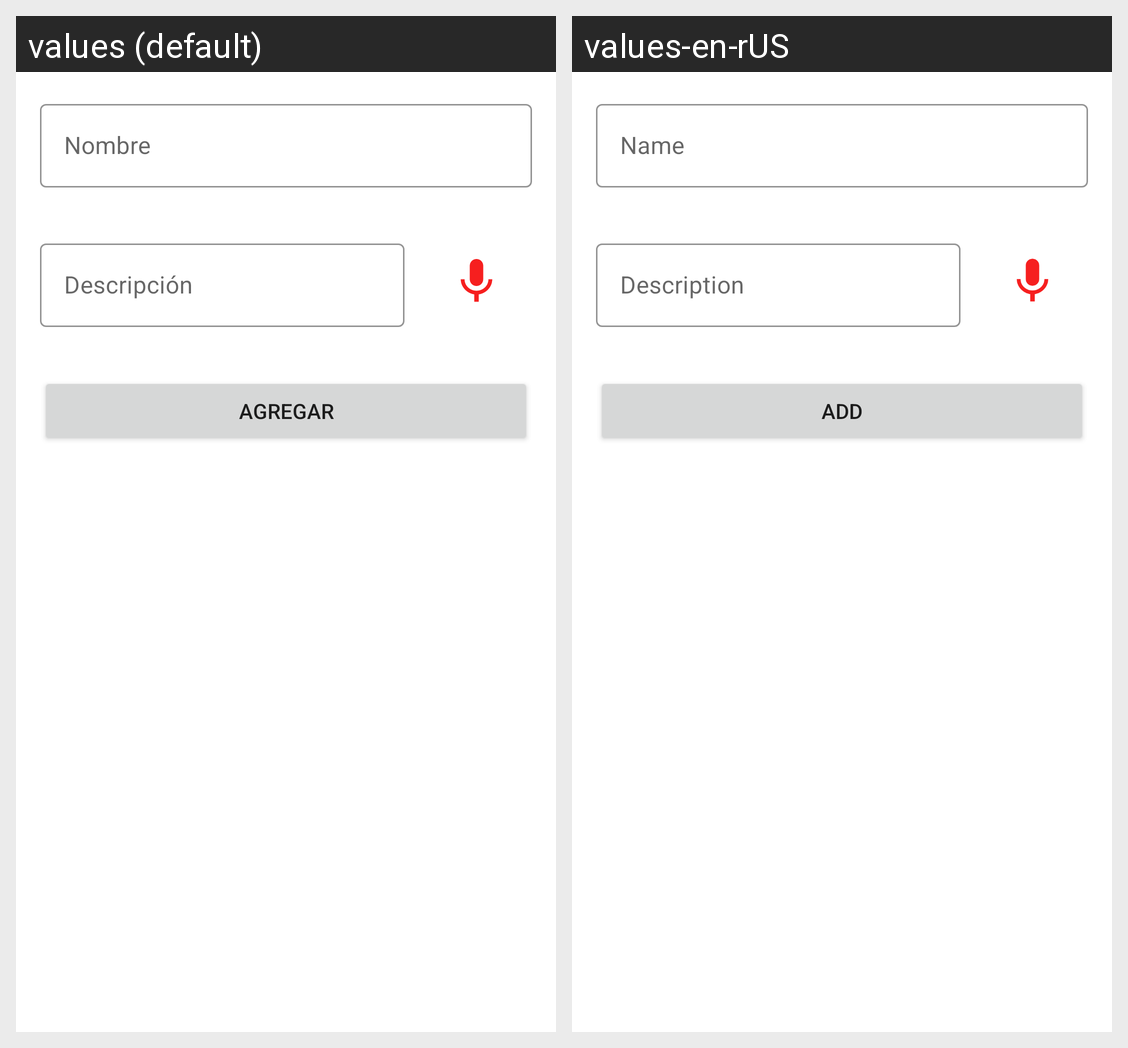

For this localized Android screen grid, give each drawn string resource with its value in every locale shown.
Android screen res/layout/fragment_crear_area.xml rendered under 2 locales, left to right: values (default), values-en-rUS. Device: Nexus 5 (rendered at 1080×1920; each locale shown at half size, 540×960, under a caption strip naming it); theme Theme.ProyectoPDM.NoActionBar.
Strings drawn on this screen, with the default value and each locale's value (text and hints the layout hard-codes, and strings that could not be matched under every locale, appear in the picture but are not listed):

areaNom
  values: Nombre
  values-en-rUS: Name

areaDes
  values: Descripción
  values-en-rUS: Description

areabtnA
  values: Agregar
  values-en-rUS: Add
